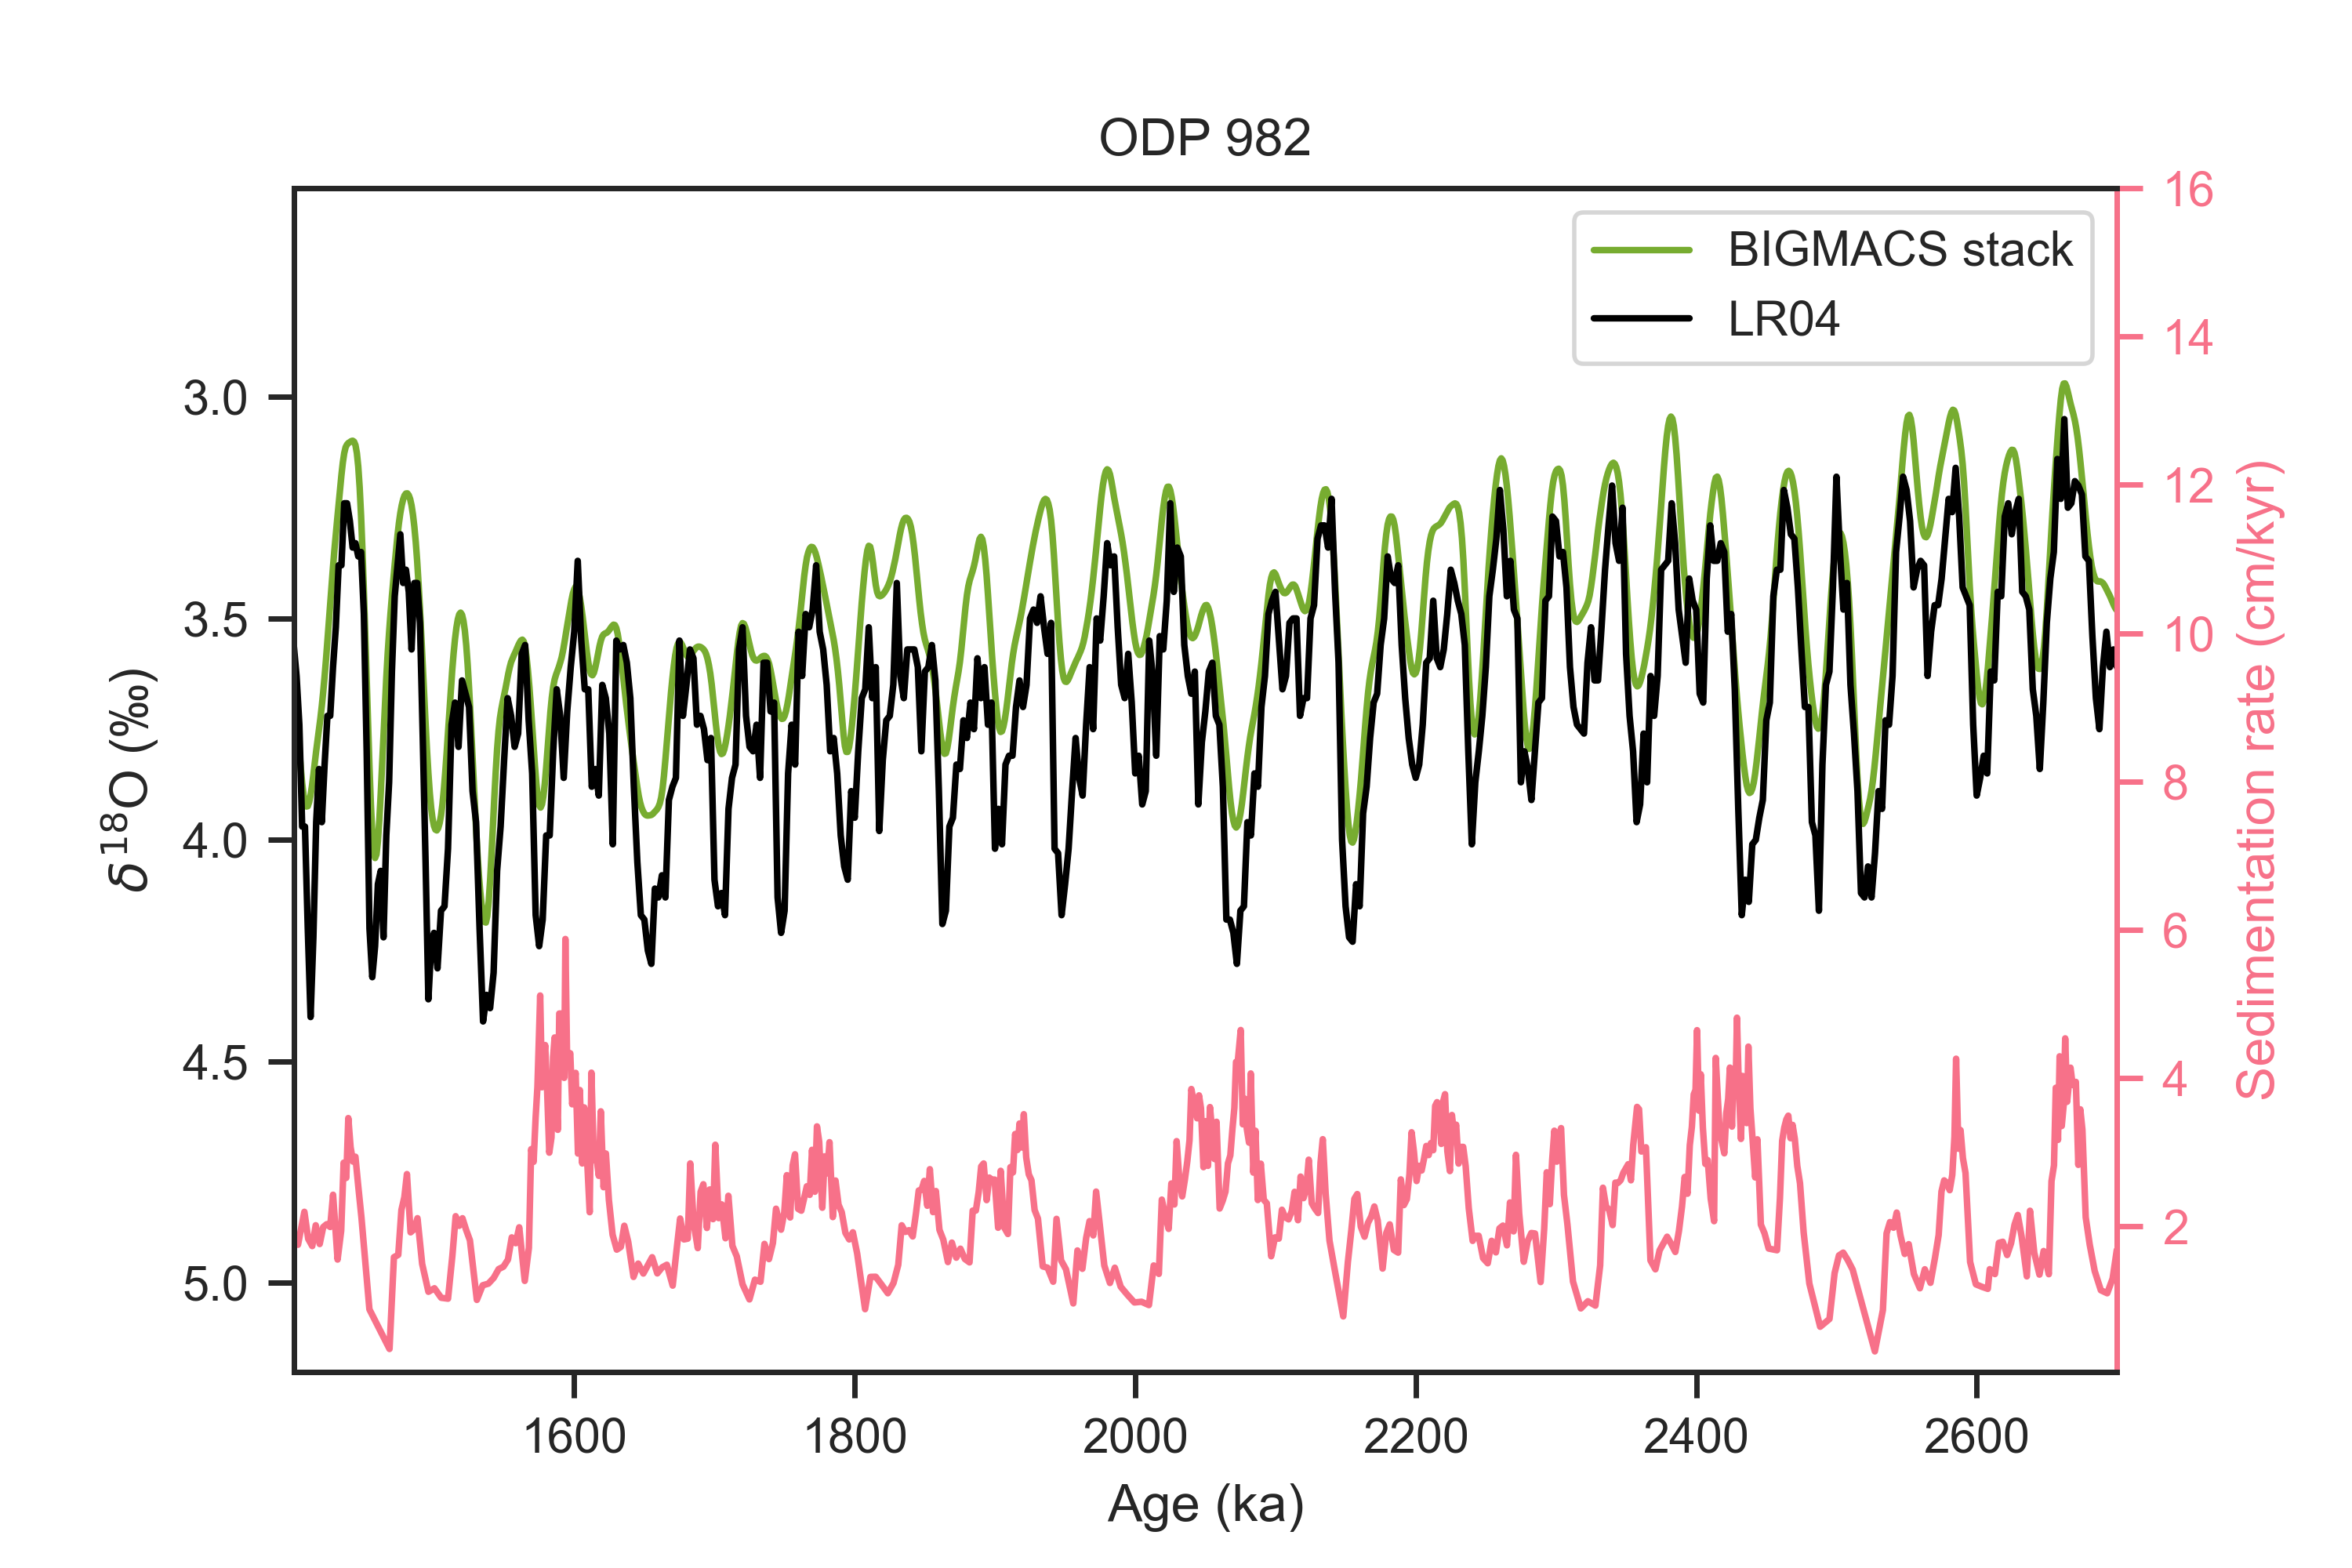

This chart was generated by the following Python code:
#!/usr/bin/env python3
# -*- coding: utf-8 -*-
"""
Created on Fri Sep 16 12:17:04 2022

@author: zhou
"""

import pandas as pd
import sys
sys.path.append("../../../../LR04/python")
import LR04_fetching_func
import matplotlib.pyplot as plt
import seaborn as sns

from scipy import interpolate

def age_model_interp(dated_depths, dated_ages, all_depths):
    f = interpolate.interp1d(dated_depths, dated_ages, fill_value='extrapolate')
    all_ages = f(all_depths)
    return all_ages

sns.set(font='Arial',palette='husl',style='ticks',context='paper')

ODP982_aligned_file_path = '../ages/ODP982.txt'
ODP982_aligned = pd.read_table(ODP982_aligned_file_path, delimiter=' ',)

LR04 = LR04_fetching_func.fetch_d18O()

stack_file_path = '../stack.txt'
stack = pd.read_table(stack_file_path, delimiter=' ')

#%% sedimentation rate
ODP982_aligned['Sedimentation rate'] = ODP982_aligned['depth(m)'].diff()*100/ODP982_aligned['median(kyr)'].diff()

#%% plot
fig, axes = plt.subplots(1,1, sharex=False)

ln1 = axes.plot(stack['age(kyr)'], stack['mean(permil)'], label='BIGMACS stack',
                color='#77AC30')
ln2 = axes.plot(LR04.index/1000, LR04, color='k', label='LR04',)
axes.set_xlim((ODP982_aligned['median(kyr)'].min(),ODP982_aligned['median(kyr)'].max()))
axes.invert_yaxis()

ax_twin = axes.twinx()
ln2 = ax_twin.plot(ODP982_aligned['median(kyr)'],ODP982_aligned['Sedimentation rate'])
ax_twin.set_ylim(top=16)

# legend
axes.legend()
# lns = ln1+ln2
# labs = [l.get_label() for l in lns]
# axes.legend(lns, labs, loc=4)

axes.set_ylabel(u'${\delta}^{18}$O (‰)')
ax_twin.set_ylabel('Sedimentation rate (cm/kyr)', color='C0')
ax_twin.spines['right'].set_color('C0')
ax_twin.tick_params(axis='y', colors='C0')
axes.set_xlabel('Age (ka)')
axes.set_title('ODP 982')

fig.set_size_inches(6,4)

plt.savefig('ODP982_sedimentation_rate.png', dpi=500)
